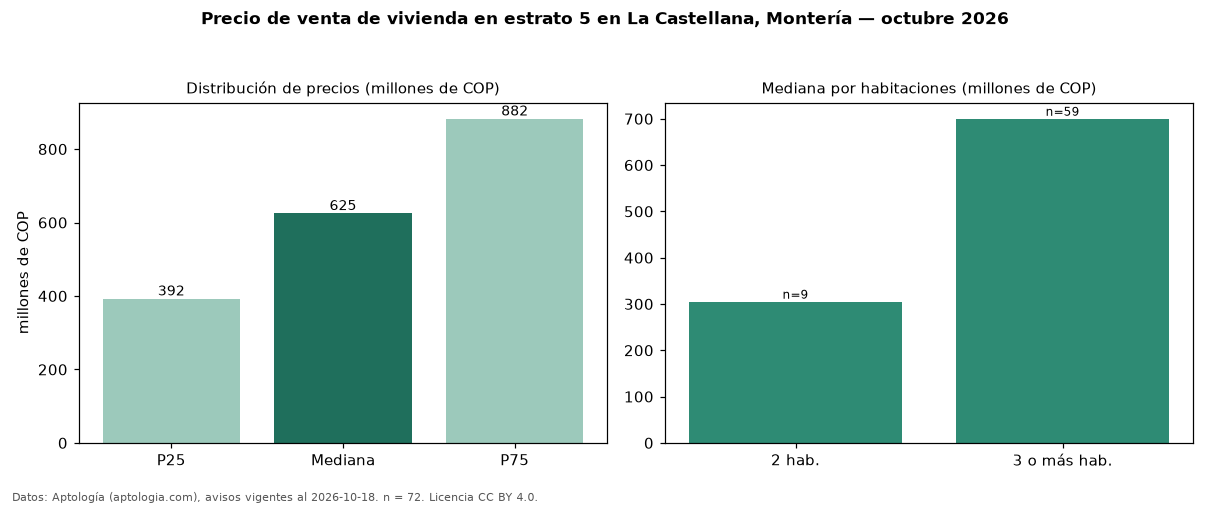

Values plotted in this chart, from the file beside it:
seccion, metrica, valor, moneda, n
precio, p25, 392500000, COP, 72
precio, mediana, 625000000, COP, 72
precio, p75, 882500000, COP, 72
precio, minimo, 220000000, COP, 72
precio, maximo, 2000000000, COP, 72
m2, mediana_precio_m2, 3500000, COP, 71
m2, area_mediana_m2, 178.1, m2, 71
banos, mediana_banos, 4.0, , 
parqueadero, pct_con_parqueadero, 70.8, %, 48
estrato, estrato_mas_frecuente, 5, , 72
habitaciones, 2, 305000000, COP, 9
habitaciones, 3+, 700000000, COP, 59
fuente, fecha_datos, 2026-10-18, , 
fuente, atribucion, https://www.aptologia.com/venta/monteria…, , 
fuente, licencia, CC BY 4.0, , 
